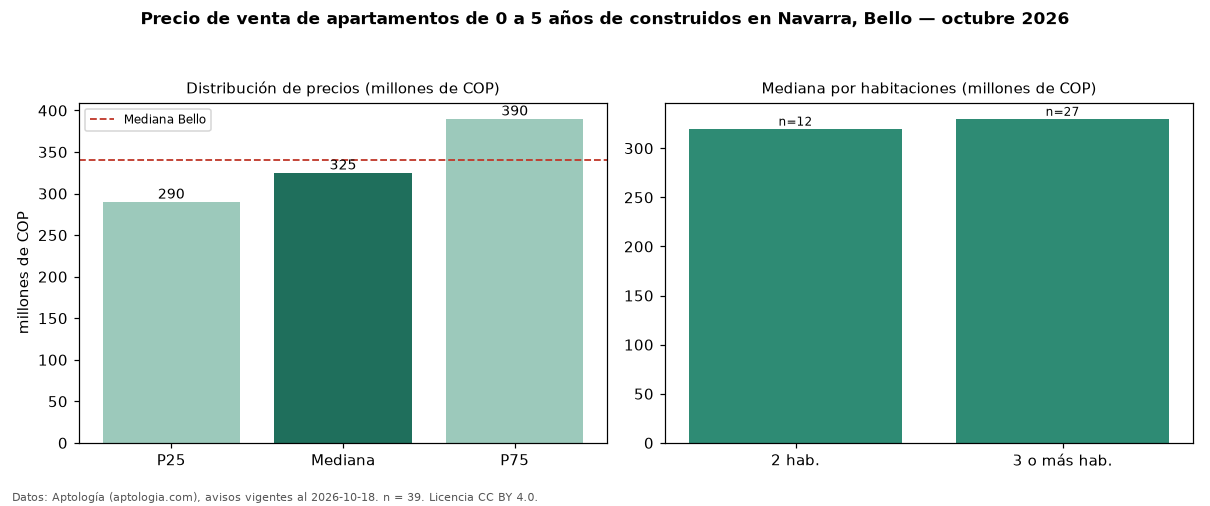

Source data for this figure (header and first rows):
seccion, metrica, valor, moneda, n
filtro, edad1, de 0 a 5 años de construidos, , 39
precio, p25, 290000000, COP, 39
precio, mediana, 325000000, COP, 39
precio, p75, 390000000, COP, 39
precio, minimo, 220000000, COP, 39
precio, maximo, 620000000, COP, 39
m2, mediana_precio_m2, 5517241, COP, 39
m2, area_mediana_m2, 55.0, m2, 39
admin, mediana_admin_mes, 230000, COP, 24
banos, mediana_banos, 2.0, , 
parqueadero, pct_con_parqueadero, 48.7, %, 39
estrato, estrato_mas_frecuente, 3, , 39
habitaciones, 2, 320000000, COP, 12
habitaciones, 3+, 330000000, COP, 27
ciudad, mediana_ciudad_referencia, 340000000, COP, 
ciudad, mediana_m2_ciudad, 5461538, COP, 
fuente, fecha_datos, 2026-10-18, , 
fuente, atribucion, https://www.aptologia.com/venta/bello/na…, , 
fuente, licencia, CC BY 4.0, , 
